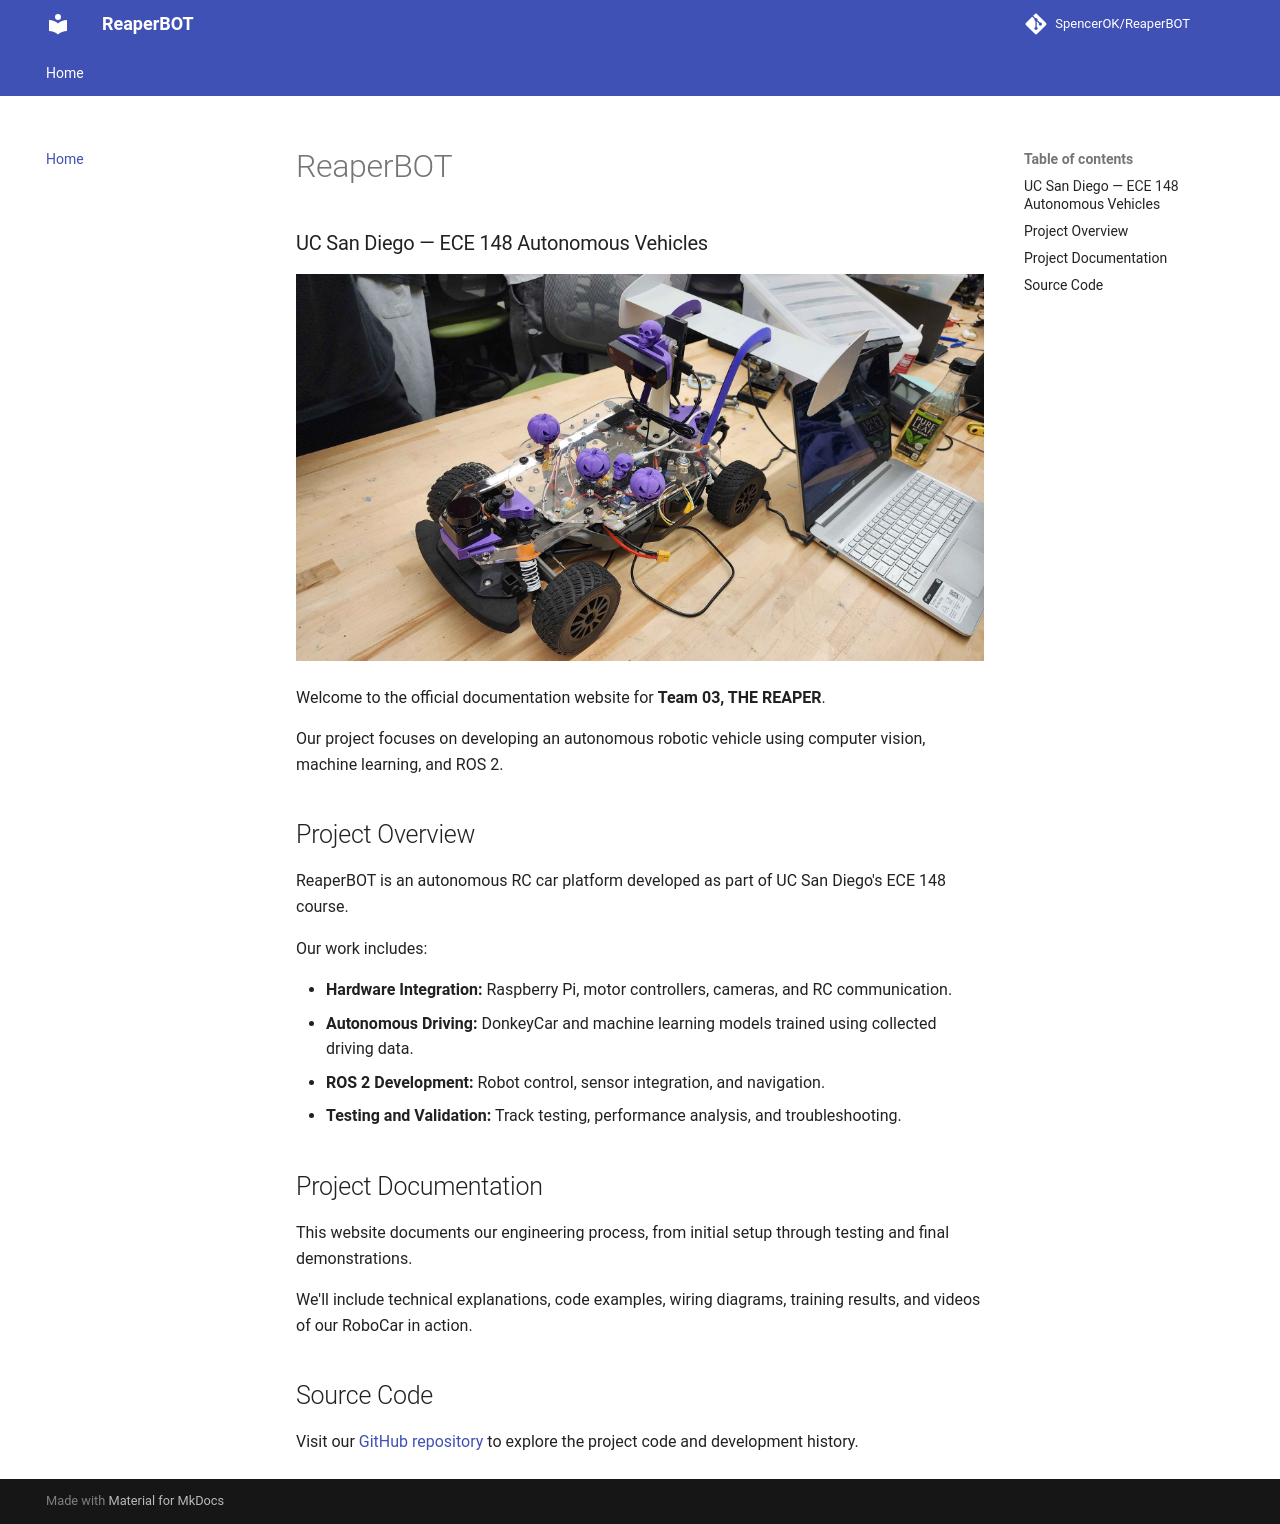

repository: SpencerOK/ReaperBOT · page: index.html · generator: mkdocs

# ReaperBOT
An autonomous race car designed in MAE 148 utilizing LLM training and computer vision data.
